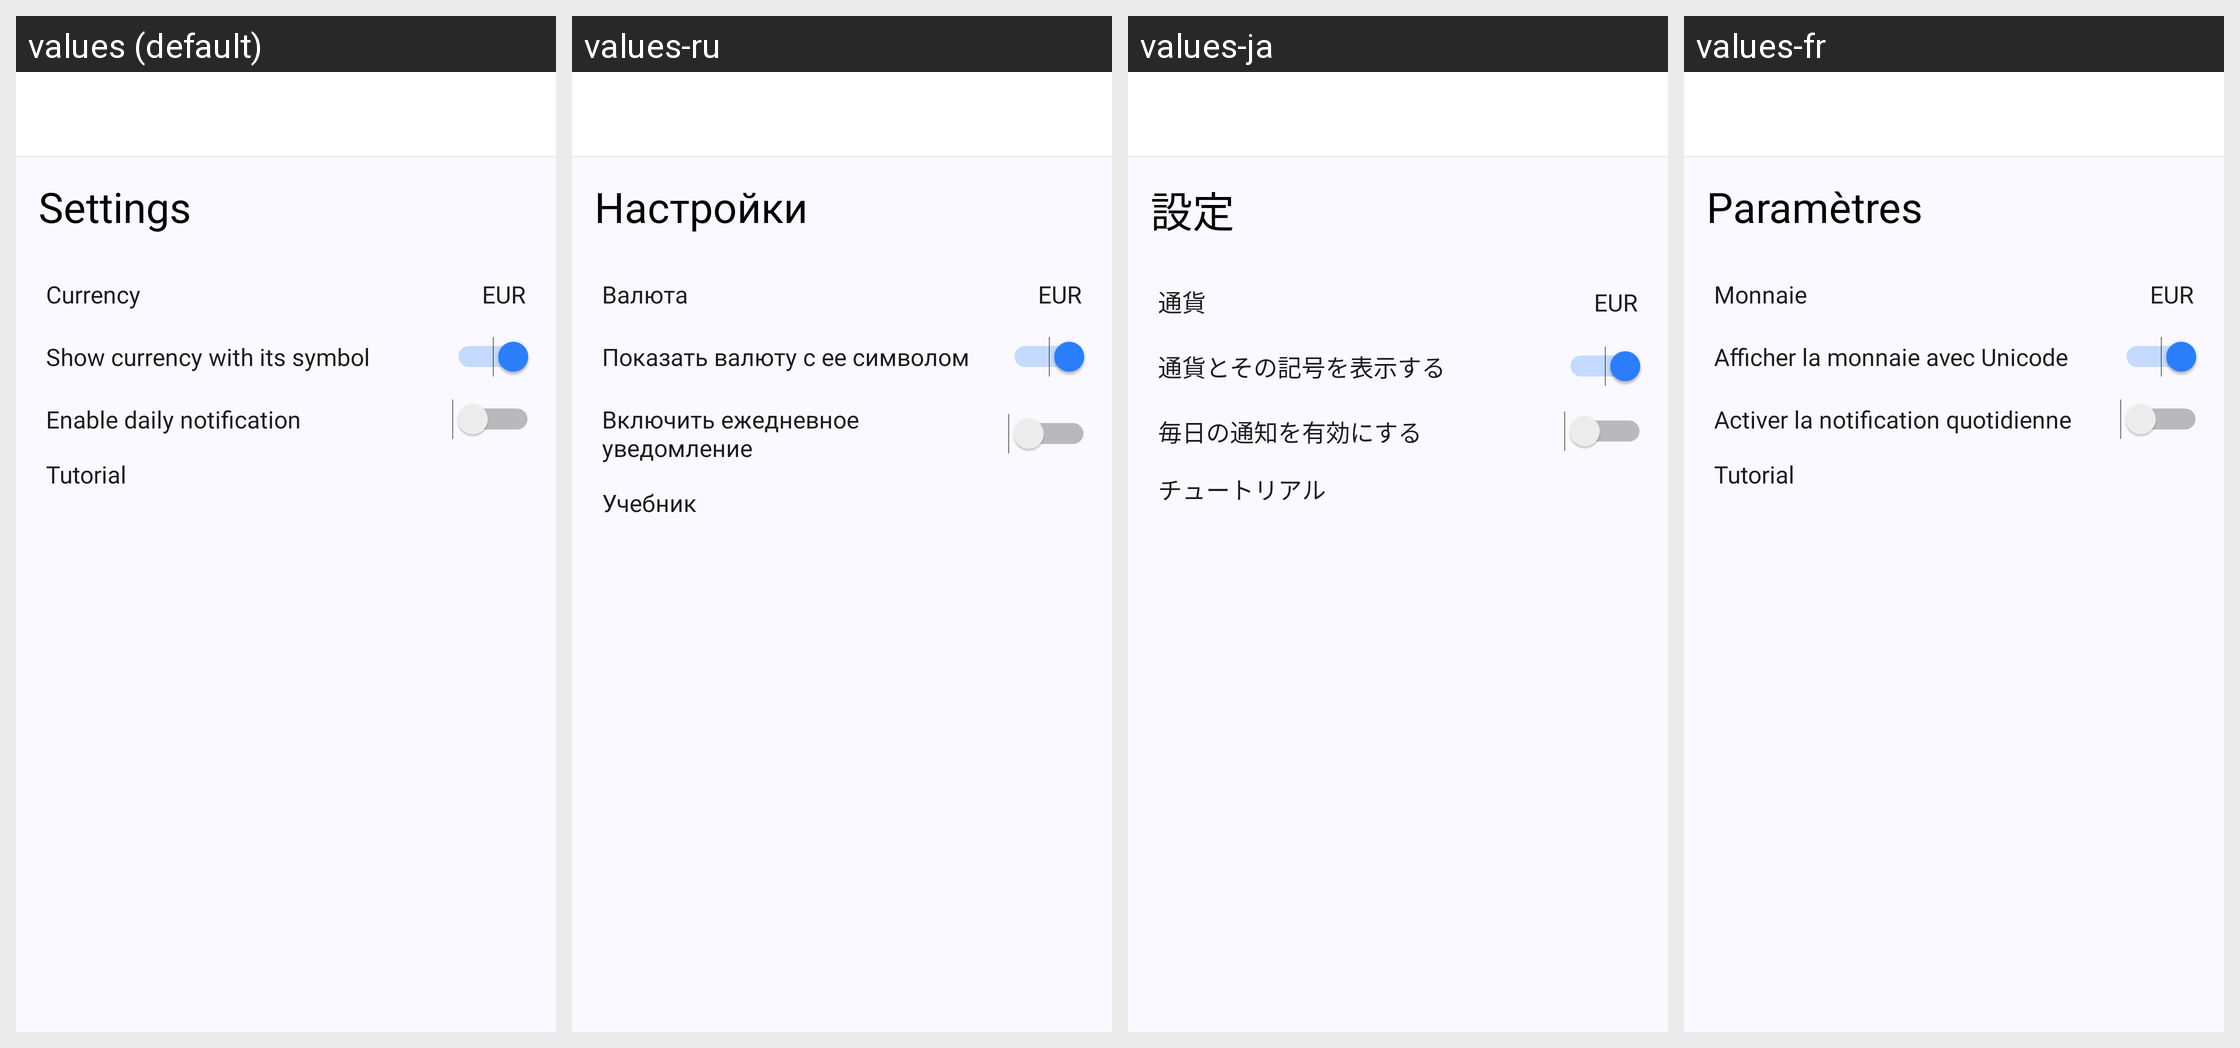

This grid shows one Android layout under several languages. Give, for every string resource on the screen, its name, the default text and each shown locale's text.
Android screen res/layout/activity_settings.xml rendered under 4 locales, left to right: values (default), values-ru, values-ja, values-fr. Device: Nexus 5 (rendered at 1080×1920; each locale shown at half size, 540×960, under a caption strip naming it); theme Theme.MoneyManager.
Other locales in the repository, not shown: values-de, values-en, values-es, values-nl, values-sv.
Strings drawn on this screen, with the default value and each locale's value (text and hints the layout hard-codes, and strings that could not be matched under every locale, appear in the picture but are not listed):

settings
  values: Settings
  values-ru: Настройки
  values-ja: 設定
  values-fr: Paramètres

settings_currency
  values: Currency
  values-ru: Валюта
  values-ja: 通貨
  values-fr: Monnaie

display_currency_with_unicode
  values: Show currency with its symbol
  values-ru: Показать валюту с ее символом
  values-ja: 通貨とその記号を表示する
  values-fr: Afficher la monnaie avec Unicode

notify_regularaly
  values: Enable daily notification
  values-ru: Включить ежедневное уведомление
  values-ja: 毎日の通知を有効にする
  values-fr: Activer la notification quotidienne

onboarding_text
  values: Tutorial
  values-ru: Учебник
  values-ja: チュートリアル
  values-fr: Tutorial
